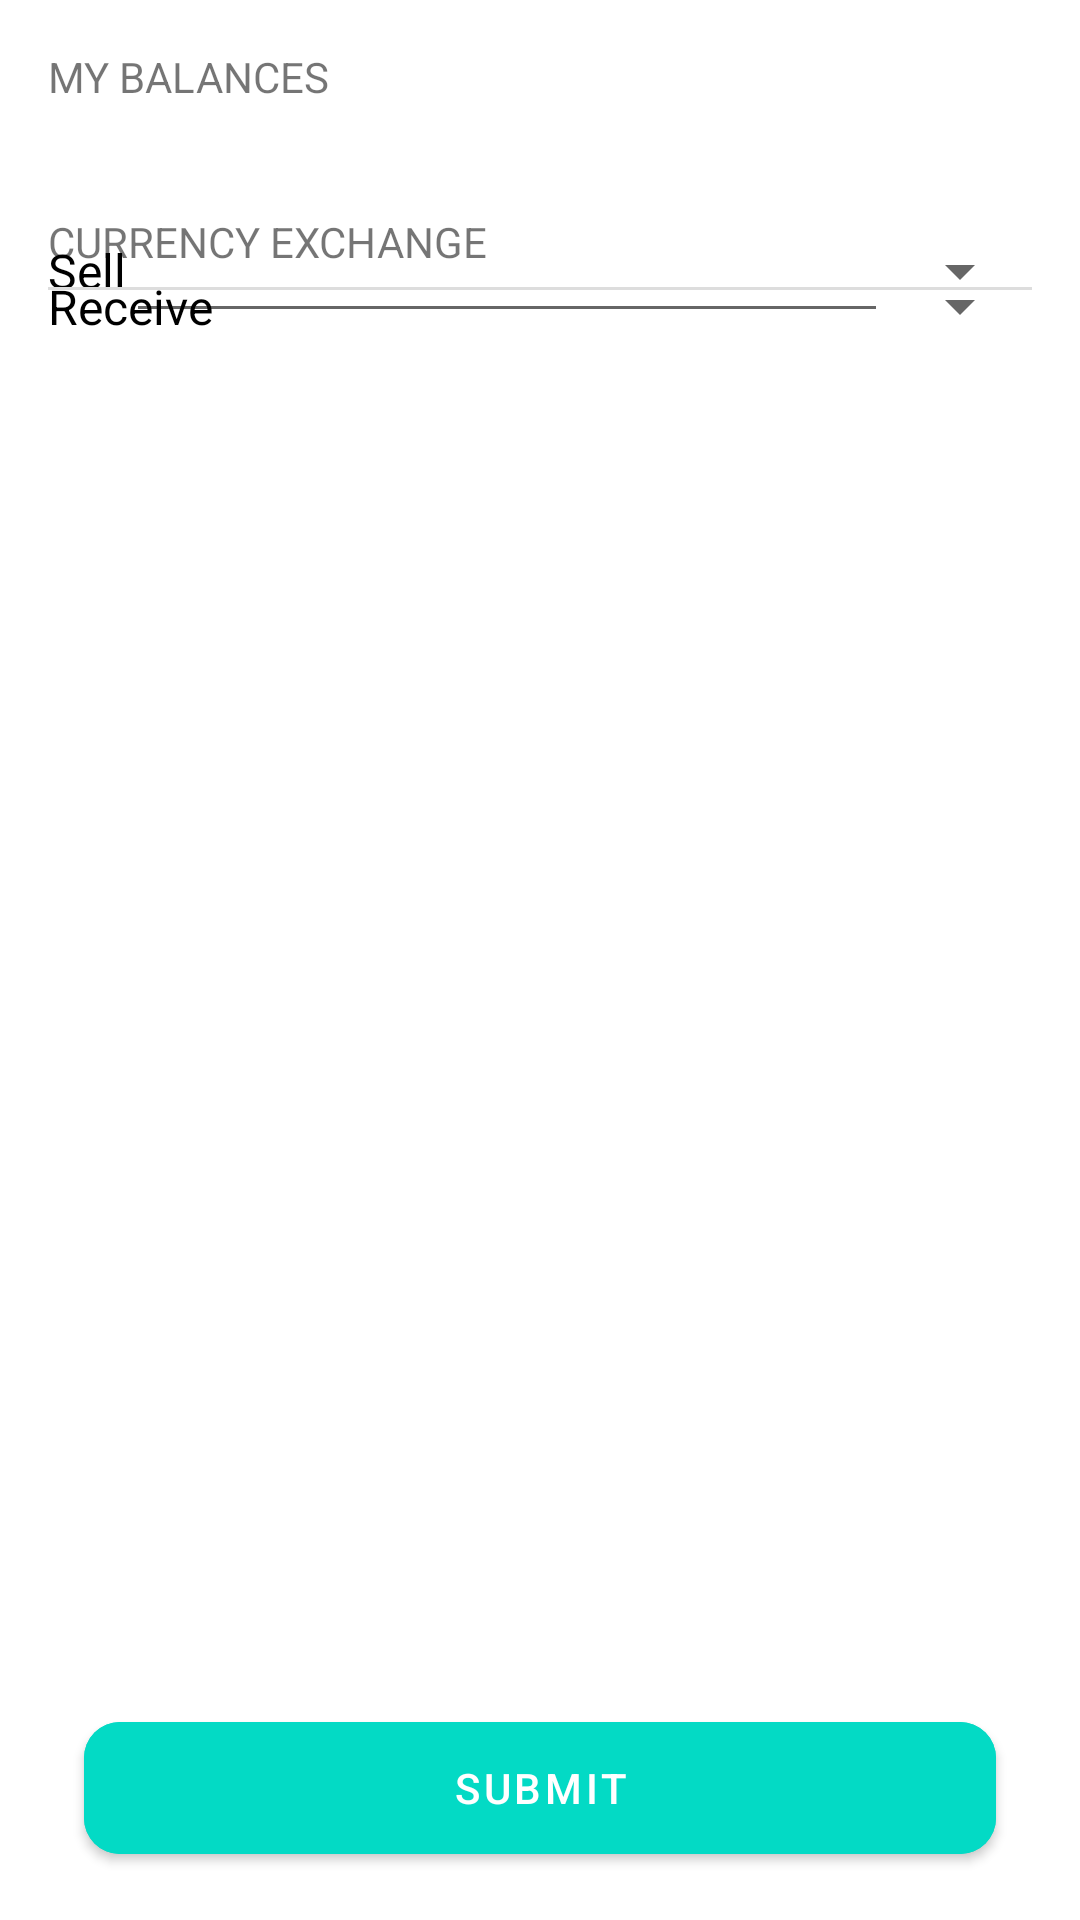

Reconstruct the res/layout file that produces this screen, plus the resources it refers to.
<!-- AndroidManifest.xml: application theme Theme.CurrencyExchanger -->
<!-- res/layout/fragment_home_screen.xml -->
<?xml version="1.0" encoding="utf-8"?>
<androidx.constraintlayout.widget.ConstraintLayout xmlns:android="http://schemas.android.com/apk/res/android"
    xmlns:app="http://schemas.android.com/apk/res-auto"
    xmlns:tools="http://schemas.android.com/tools"
    android:layout_width="match_parent"
    android:layout_height="match_parent"
    android:padding="@dimen/standard_100">

    <TextView
        android:id="@+id/balances_label"
        android:layout_width="wrap_content"
        android:layout_height="wrap_content"
        android:text="@string/my_balances"
        app:layout_constraintStart_toStartOf="parent"
        app:layout_constraintTop_toTopOf="parent" />

    <androidx.recyclerview.widget.RecyclerView
        android:id="@+id/balances"
        android:layout_width="wrap_content"
        android:layout_height="0dp"
        android:layout_marginTop="@dimen/standard_75"
        app:layout_constraintStart_toStartOf="@id/balances_label"
        app:layout_constraintTop_toBottomOf="@id/balances_label" />

    <TextView
        android:id="@+id/currency_exchange_label"
        android:layout_width="wrap_content"
        android:layout_height="wrap_content"
        android:layout_marginTop="@dimen/standard_150"
        android:text="@string/currency_exchange"
        app:layout_constraintStart_toStartOf="parent"
        app:layout_constraintTop_toBottomOf="@id/balances" />

    <ImageView
        android:id="@+id/sell_image"
        android:layout_width="wrap_content"
        android:layout_height="wrap_content"
        android:importantForAccessibility="no"
        android:padding="0dp"
        android:src="@drawable/arrow"
        app:layout_constraintStart_toStartOf="parent"
        app:layout_constraintTop_toBottomOf="@id/currency_exchange_label"
        app:tint="#FF0000" />

    <TextView
        android:id="@+id/sell_label"
        android:layout_width="wrap_content"
        android:layout_height="wrap_content"
        android:text="@string/sell"
        android:textColor="@color/black"
        android:textSize="@dimen/standard_text_size"
        app:layout_constraintBottom_toBottomOf="@id/sell_image"
        app:layout_constraintStart_toEndOf="@id/sell_image"
        app:layout_constraintTop_toTopOf="@id/sell_image" />

    <View
        android:id="@+id/separator"
        android:layout_width="0dp"
        android:layout_height="1dp"
        android:background="@color/gray"
        app:layout_constraintBottom_toTopOf="@id/receive_image"
        app:layout_constraintStart_toStartOf="@id/sell_label"
        app:layout_constraintTop_toBottomOf="@id/sell_image"
        tools:layout_editor_absoluteX="16dp" />

    <ImageView
        android:id="@+id/receive_image"
        android:layout_width="wrap_content"
        android:layout_height="wrap_content"
        android:layout_marginTop="@dimen/standard_75"
        android:importantForAccessibility="no"
        android:padding="0dp"
        android:rotation="180"
        android:src="@drawable/arrow"
        app:layout_constraintStart_toStartOf="parent"
        app:layout_constraintTop_toBottomOf="@id/sell_image"
        app:tint="@color/green" />

    <TextView
        android:id="@+id/receive_label"
        android:layout_width="wrap_content"
        android:layout_height="wrap_content"
        android:text="@string/receive"
        android:textColor="@color/black"
        android:textSize="@dimen/standard_text_size"
        app:layout_constraintBottom_toBottomOf="@id/receive_image"
        app:layout_constraintStart_toEndOf="@id/receive_image"
        app:layout_constraintTop_toTopOf="@id/receive_image" />

    <Spinner
        android:id="@+id/sellCurrencySpinner"
        android:layout_width="wrap_content"
        android:layout_height="wrap_content"
        app:layout_constraintBottom_toBottomOf="@id/sell_label"
        app:layout_constraintEnd_toEndOf="parent"
        app:layout_constraintTop_toTopOf="@id/sell_label" />

    <Spinner
        android:id="@+id/receiveCurrencySpinner"
        android:layout_width="wrap_content"
        android:layout_height="wrap_content"
        app:layout_constraintBottom_toBottomOf="@id/receive_image"
        app:layout_constraintEnd_toEndOf="parent"
        app:layout_constraintTop_toTopOf="@id/receive_image" />

    <EditText
        android:id="@+id/sell_amount_edit_text"
        android:layout_width="0dp"
        android:layout_height="wrap_content"
        android:focusedByDefault="true"
        android:gravity="end"
        android:inputType="numberDecimal"
        android:maxLength="10"
        android:textColor="@color/black"
        app:layout_constraintBottom_toBottomOf="@id/sell_label"
        app:layout_constraintEnd_toStartOf="@id/sellCurrencySpinner"
        app:layout_constraintStart_toEndOf="@id/sell_label"
        app:layout_constraintTop_toTopOf="@id/sell_label"
        tools:text="100.00" />

    <TextView
        android:id="@+id/receive_amount"
        android:layout_width="0dp"
        android:layout_height="wrap_content"
        android:layout_marginEnd="@dimen/standard_75"
        android:gravity="end"
        android:textColor="@color/green"
        app:layout_constraintBottom_toBottomOf="@id/receive_label"
        app:layout_constraintEnd_toStartOf="@id/receiveCurrencySpinner"
        app:layout_constraintStart_toEndOf="@id/receive_label"
        app:layout_constraintTop_toTopOf="@id/receive_label"
        tools:text="+110.30" />

    <com.google.android.material.button.MaterialButton
        android:id="@+id/submit_button"
        android:layout_width="0dp"
        android:layout_height="@dimen/submit_button_size"
        android:layout_marginHorizontal="@dimen/standard_75"
        android:backgroundTint="@color/teal_200"
        android:text="@string/submit"
        app:cornerRadius="@dimen/standard_75"
        app:layout_constraintBottom_toBottomOf="parent"
        app:layout_constraintEnd_toEndOf="parent"
        app:layout_constraintStart_toStartOf="parent" />
</androidx.constraintlayout.widget.ConstraintLayout>
<!-- resources referenced by this layout -->
<resources>
  <color name="black">#FF000000</color>
  <color name="gray">#ddd</color>
  <color name="green">#08AA10</color>
  <color name="teal_200">#FF03DAC5</color>
  <dimen name="standard_100">16dp</dimen>
  <dimen name="standard_150">24dp</dimen>
  <dimen name="standard_75">12dp</dimen>
  <dimen name="standard_text_size">16sp</dimen>
  <dimen name="submit_button_size">56dp</dimen>
  <string name="currency_exchange">CURRENCY EXCHANGE</string>
  <string name="my_balances">MY BALANCES</string>
  <string name="receive">Receive</string>
  <string name="sell">Sell</string>
  <string name="submit">submit</string>
  <style name="Theme.CurrencyExchanger" parent="Theme.MaterialComponents.DayNight.DarkActionBar">
          
          <item name="colorPrimary">@color/purple_500</item>
          <item name="colorPrimaryVariant">@color/purple_700</item>
          <item name="colorOnPrimary">@color/white</item>
          
          <item name="colorSecondary">@color/teal_200</item>
          <item name="colorSecondaryVariant">@color/green</item>
          <item name="colorOnSecondary">@color/black</item>
          
          <item name="android:statusBarColor">?attr/colorPrimaryVariant</item>
          
      </style>
  <color name="purple_500">#FF6200EE</color>
  <color name="purple_700">#FF3700B3</color>
  <color name="white">#FFFFFFFF</color>
</resources>
